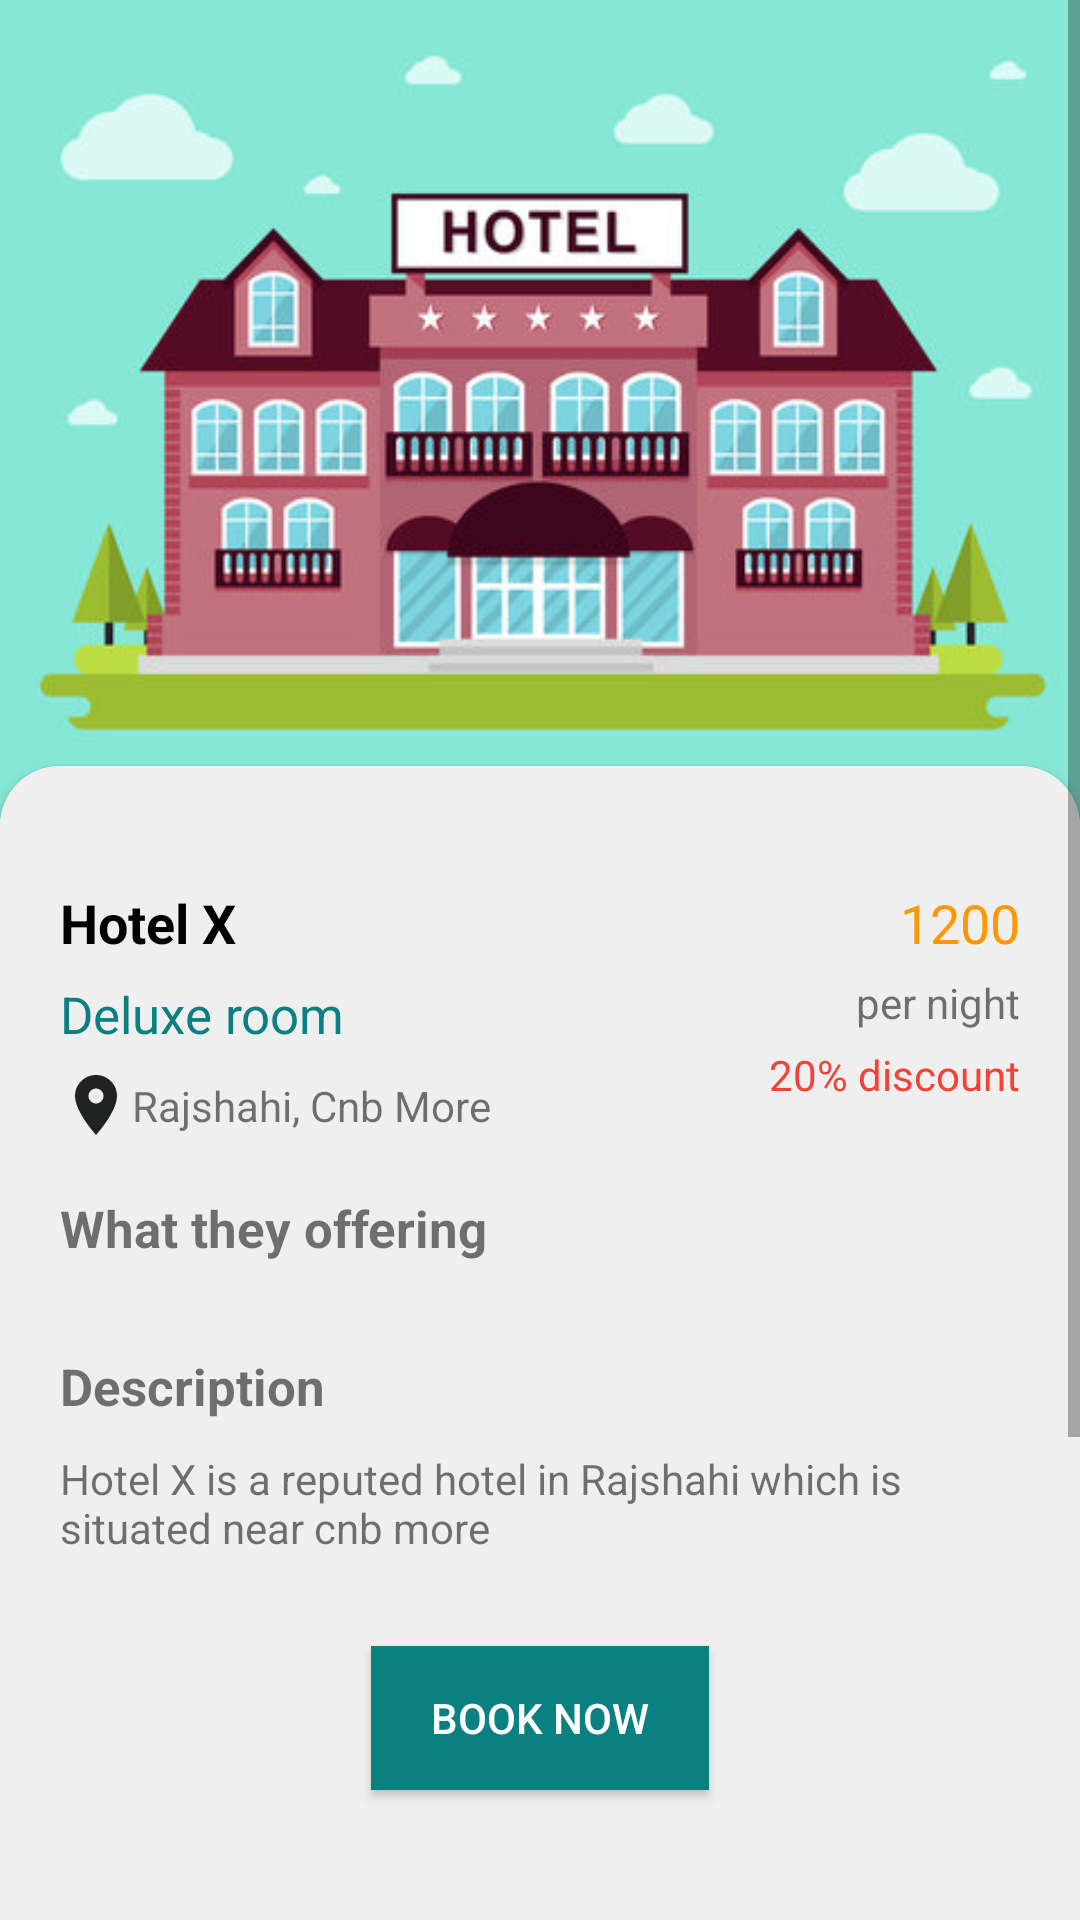

Android layout source for this screen:
<!-- AndroidManifest.xml: activity theme Theme.AppCompat.DayNight -->
<!-- res/layout/activity_hotel_information.xml -->
<?xml version="1.0" encoding="utf-8"?>
<ScrollView android:gravity="center"
    xmlns:android="http://schemas.android.com/apk/res/android"
    xmlns:tools="http://schemas.android.com/tools"
    android:orientation="vertical"
    android:layout_width="match_parent"
    android:layout_height="match_parent"
    android:background="#E4E4E4"
    tools:context=".activities.HotelInformationActivity"
    xmlns:app="http://schemas.android.com/apk/res-auto">

    <LinearLayout
        android:orientation="vertical"
        android:layout_width="match_parent"
        android:layout_height="wrap_content">
        <ImageView
            android:id="@+id/room_img"
            android:scaleType="fitXY"
            android:layout_width="match_parent"
            android:layout_height="280dp"
            android:src="@drawable/hotel_img"/>
        <androidx.cardview.widget.CardView
            app:cardCornerRadius="20dp"
            android:layout_marginTop="-25dp"
            android:layout_width="match_parent"
            android:layout_height="wrap_content">

            <androidx.constraintlayout.widget.ConstraintLayout
                android:background="#EFEFEF"
                android:paddingHorizontal="20dp"
                android:paddingVertical="20dp"
                android:layout_width="match_parent"
                android:layout_height="600dp">

                <TextView
                    android:id="@+id/hotelName"
                    android:textSize="18sp"
                    android:textStyle="bold"
                    android:textColor="@color/black"
                    android:layout_width="wrap_content"
                    android:layout_height="wrap_content"
                    android:layout_marginTop="20dp"
                    android:text="Hotel X"
                    app:layout_constraintStart_toStartOf="parent"
                    app:layout_constraintTop_toTopOf="parent" />

                <ImageView
                    android:id="@+id/imageView2"
                    android:layout_width="wrap_content"
                    android:layout_height="wrap_content"
                    android:layout_marginTop="7dp"
                    app:layout_constraintStart_toStartOf="@+id/hotelName"
                    app:layout_constraintTop_toBottomOf="@+id/room_catagory"
                    app:srcCompat="@drawable/ic_baseline_location_on_24" />

                <TextView
                    android:id="@+id/hotel_address"
                    android:layout_width="wrap_content"
                    android:layout_height="wrap_content"
                    android:text="Rajshahi, Cnb More"
                    app:layout_constraintBottom_toBottomOf="@+id/imageView2"
                    app:layout_constraintStart_toEndOf="@+id/imageView2"
                    app:layout_constraintTop_toTopOf="@+id/imageView2" />

                <TextView
                    android:id="@+id/room_cost_per_night"
                    android:layout_width="wrap_content"
                    android:layout_height="wrap_content"
                    android:layout_marginTop="20dp"
                    android:textSize="18sp"
                    android:textColor="@color/color_gold"
                    android:text="1200"
                    app:layout_constraintEnd_toEndOf="parent"
                    app:layout_constraintTop_toTopOf="parent" />

                <TextView
                    android:id="@+id/textView7"

                    android:layout_width="wrap_content"
                    android:layout_height="wrap_content"
                    android:layout_marginTop="5dp"
                    android:text="per night"
                    app:layout_constraintEnd_toEndOf="@+id/room_cost_per_night"
                    app:layout_constraintTop_toBottomOf="@+id/room_cost_per_night" />

                <androidx.cardview.widget.CardView
                    android:visibility="gone"
                    android:id="@+id/cardView"
                    android:layout_width="match_parent"
                    android:layout_height="55dp"
                    app:cardCornerRadius="10dp"
                    android:layout_marginTop="30dp"
                    android:background="@color/white"
                    android:elevation="10dp"
                    app:layout_constraintTop_toBottomOf="@+id/hotel_address">
                    <com.rey.material.widget.RelativeLayout
                        android:background="@color/white"
                        android:paddingHorizontal="20dp"
                        android:gravity="center_vertical"
                        android:layout_width="match_parent"
                        android:layout_height="match_parent">
                        <ImageView
                            android:id="@+id/rating_icon"
                            android:layout_width="wrap_content"
                            android:layout_height="wrap_content"
                            android:src="@drawable/ic_baseline_star_24"/>
                        <TextView
                            android:id="@+id/rating"
                            android:textColor="@color/lite_black"
                            android:layout_toRightOf="@id/rating_icon"
                            android:textSize="17sp"
                            android:layout_width="wrap_content"
                            android:layout_height="wrap_content"
                            android:text=" 4.5"
                            />

                        <TextView
                            android:id="@+id/rating_count"
                            android:layout_alignParentRight="true"
                            android:textSize="17sp"
                            android:layout_width="wrap_content"
                            android:layout_height="wrap_content"
                            android:text=" 8 ratings"
                            />


                    </com.rey.material.widget.RelativeLayout>


                </androidx.cardview.widget.CardView>

                <TextView
                    android:id="@+id/textView8"
                    android:textStyle="bold"
                    android:textSize="17sp"
                    android:layout_width="wrap_content"
                    android:layout_height="wrap_content"
                    android:layout_marginTop="20dp"
                    android:text="What they offering"
                    app:layout_constraintStart_toStartOf="@+id/imageView2"
                    app:layout_constraintTop_toBottomOf="@+id/cardView" />

                <androidx.recyclerview.widget.RecyclerView
                    android:id="@+id/service_list"
                    android:layout_marginTop="10dp"
                    android:layout_width="match_parent"
                    android:layout_height="wrap_content"
                    app:layout_constraintStart_toStartOf="@+id/textView8"
                    app:layout_constraintTop_toBottomOf="@+id/textView8" />

                <TextView
                    android:id="@+id/textView9"
                    android:textStyle="bold"
                    android:textSize="17sp"
                    android:layout_width="wrap_content"
                    android:layout_height="wrap_content"
                    android:layout_marginTop="20dp"
                    android:text="Description"
                    app:layout_constraintStart_toStartOf="@+id/textView8"
                    app:layout_constraintTop_toBottomOf="@+id/service_list" />

                <TextView
                    android:id="@+id/room_description"
                    android:layout_width="wrap_content"
                    android:layout_height="wrap_content"
                    android:layout_marginTop="10dp"
                    android:text="Hotel X is a reputed hotel in Rajshahi which is situated near cnb more"
                    app:layout_constraintStart_toStartOf="@+id/textView9"
                    app:layout_constraintTop_toBottomOf="@+id/textView9" />

                <Button
                    android:id="@+id/book_button"
                    android:background="@color/colorPrimary"
                    android:textColor="@color/white"
                    android:paddingHorizontal="20dp"
                    android:layout_width="wrap_content"
                    android:layout_height="wrap_content"
                    android:layout_marginTop="30dp"
                    android:text="Book Now"
                    app:layout_constraintEnd_toEndOf="parent"
                    app:layout_constraintStart_toStartOf="parent"
                    app:layout_constraintTop_toBottomOf="@+id/room_description" />

                <TextView
                    android:id="@+id/booking_discount"
                    android:textColor="@color/red"
                    android:layout_width="wrap_content"
                    android:layout_height="wrap_content"
                    android:layout_marginTop="5dp"
                    android:text="20% discount"
                    app:layout_constraintEnd_toEndOf="@+id/textView7"
                    app:layout_constraintTop_toBottomOf="@+id/textView7" />

                <TextView
                    android:id="@+id/room_catagory"
                    android:layout_width="wrap_content"
                    android:layout_height="wrap_content"
                    android:layout_marginTop="7dp"
                    android:text="Deluxe room"
                    android:textColor="@color/colorPrimary"
                    android:textSize="17sp"
                    app:layout_constraintStart_toStartOf="@+id/hotelName"
                    app:layout_constraintTop_toBottomOf="@+id/hotelName" />


            </androidx.constraintlayout.widget.ConstraintLayout>



        </androidx.cardview.widget.CardView>



    </LinearLayout>


</ScrollView>
<!-- resources referenced by this layout -->
<resources>
  <color name="black">#000</color>
  <color name="colorPrimary">#0A8180</color>
  <color name="color_gold">#FF9800</color>
  <color name="lite_black">#1C1B1B</color>
  <color name="red">#F44336</color>
  <color name="white">#FFFFFFFF</color>
  <!-- drawable hotel_img: jpg bitmap (drawable, 38313 bytes) -->
  <!-- drawable ic_baseline_location_on_24 (drawable) -->
  <vector android:height="24dp" android:tint="#202121"
      android:viewportHeight="24" android:viewportWidth="24"
      android:width="24dp" xmlns:android="http://schemas.android.com/apk/res/android">
      <path android:fillColor="@android:color/white" android:pathData="M12,2C8.13,2 5,5.13 5,9c0,5.25 7,13 7,13s7,-7.75 7,-13c0,-3.87 -3.13,-7 -7,-7zM12,11.5c-1.38,0 -2.5,-1.12 -2.5,-2.5s1.12,-2.5 2.5,-2.5 2.5,1.12 2.5,2.5 -1.12,2.5 -2.5,2.5z"/>
  </vector>
  <!-- drawable ic_baseline_star_24 (drawable) -->
  <vector android:height="24dp" android:tint="#DCA510"
      android:viewportHeight="24" android:viewportWidth="24"
      android:width="24dp" xmlns:android="http://schemas.android.com/apk/res/android">
      <path android:fillColor="@android:color/white" android:pathData="M12,17.27L18.18,21l-1.64,-7.03L22,9.24l-7.19,-0.61L12,2 9.19,8.63 2,9.24l5.46,4.73L5.82,21z"/>
  </vector>
</resources>
